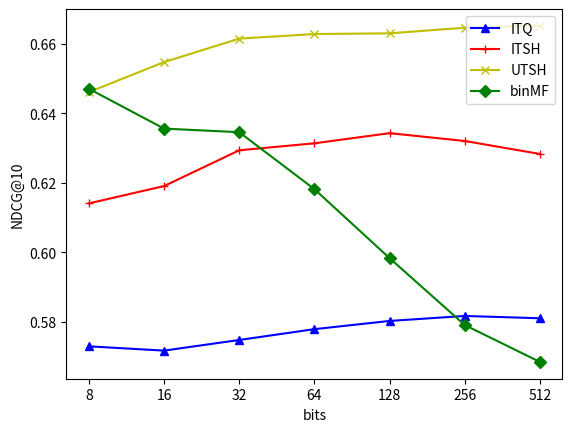

Source code (Python):
import matplotlib.pyplot as plt

x=[1,2,3,4,5,6,7]

z=[ 0.57286113,  0.57163114,  0.57469759,  0.57781761,  0.58018418,  0.58162271, 0.58095828]
z2=[ 0.6140767,   0.61907172,  0.6293858,   0.63139441,  0.63431809,  0.6320679, 0.62832845]
z3=[ 0.64615727,  0.65480931,  0.6615764,   0.66289516,  0.66309922,  0.66471204,  0.66523512]
z4=[ 0.64710449, 0.63563118, 0.63460148, 0.61817749, 0.59829672, 0.57901452, 0.56837194]
group_labels=[8,16,32,64,128,256,512]
#group_labels=x
plt.title('')
plt.xlabel('bits')
plt.ylabel('NDCG@10')

plt.plot(x,z,'b-^', label='ITQ')
plt.plot(x,z2,'r-+', label='ITSH')
plt.plot(x,z3,'y-x', label='UTSH')
plt.plot(x,z4,'g-D',label='binMF')

plt.xticks(x,group_labels,rotation=0)
plt.legend()
plt.show()
